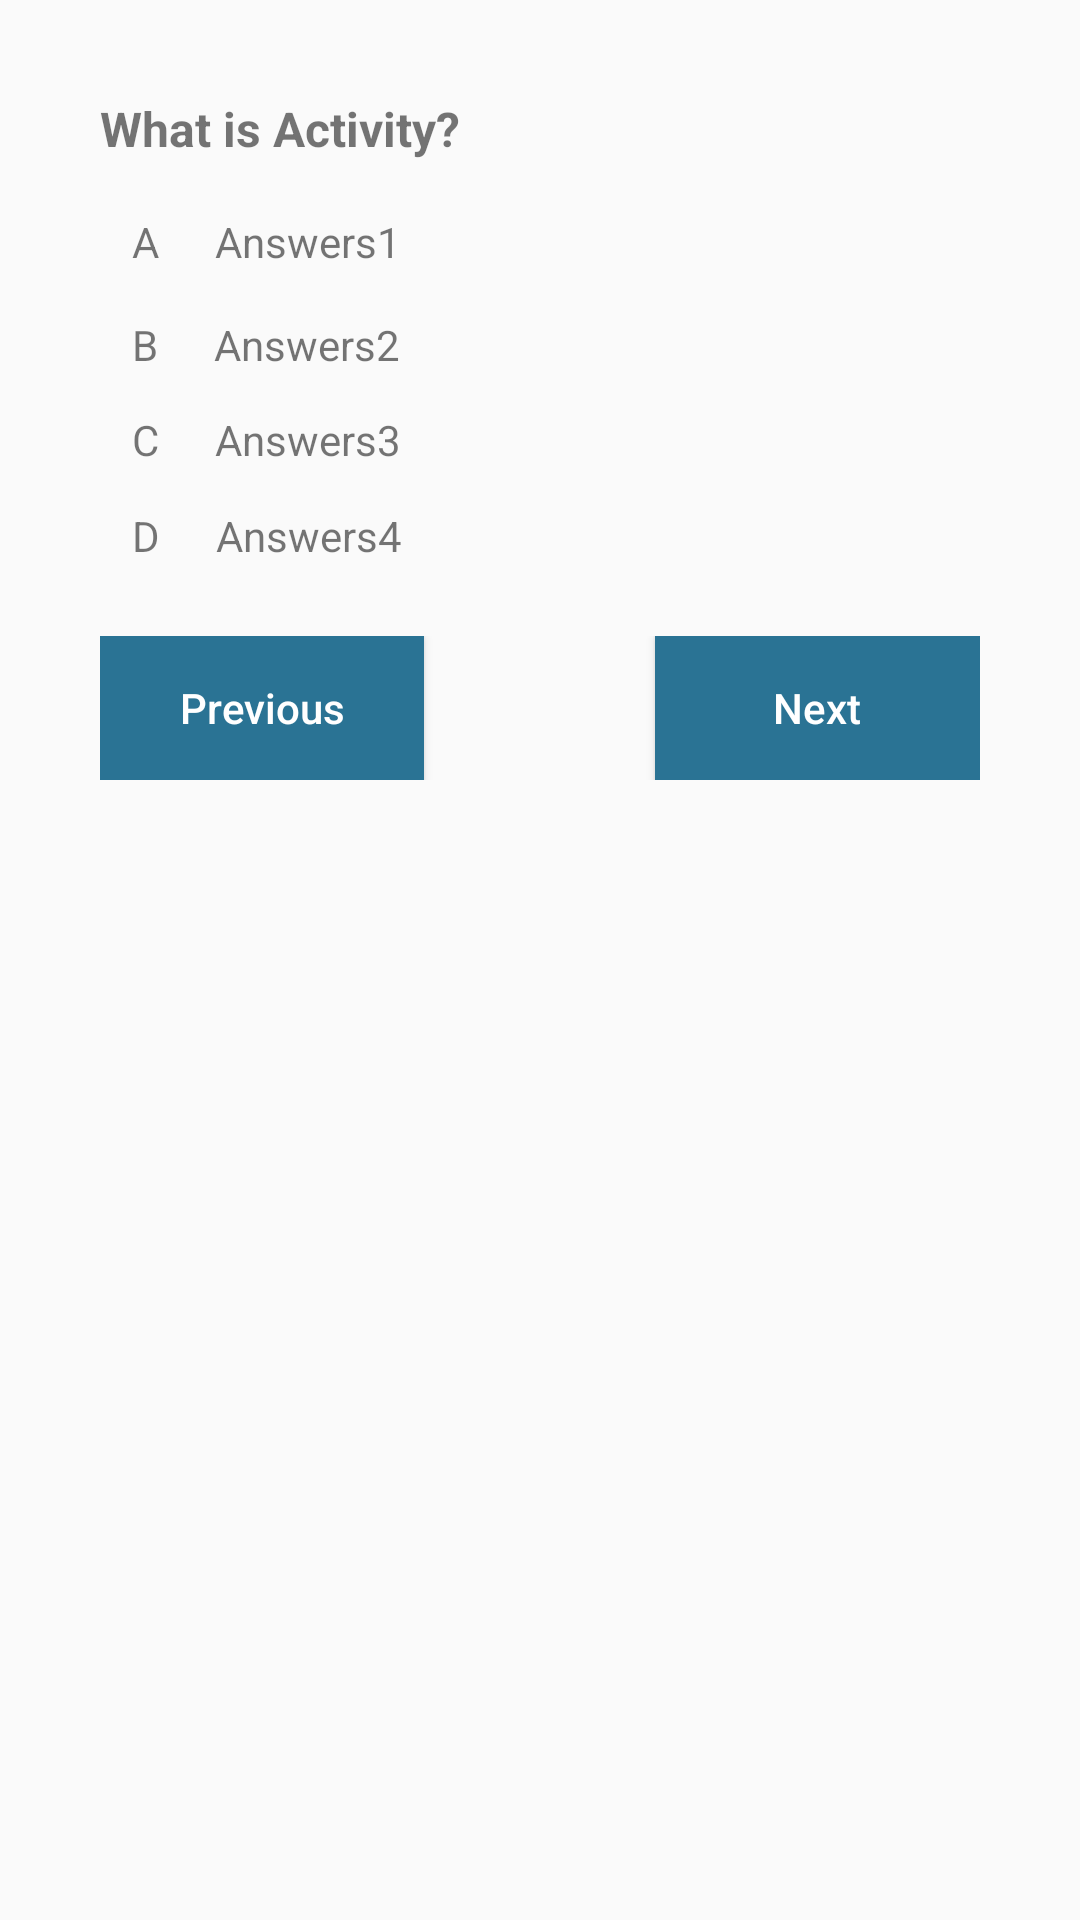

Reconstruct the res/layout file that produces this screen, plus the resources it refers to.
<!-- AndroidManifest.xml: application theme AppTheme -->
<!-- res/layout/activity_questions.xml -->
<?xml version="1.0" encoding="utf-8"?>
<android.support.constraint.ConstraintLayout xmlns:android="http://schemas.android.com/apk/res/android"
    xmlns:app="http://schemas.android.com/apk/res-auto"
    xmlns:tools="http://schemas.android.com/tools"
    android:layout_width="match_parent"
    android:layout_height="match_parent"
    tools:context=".Questions">

    <android.support.constraint.Guideline
        android:id="@+id/guideline3"
        android:layout_width="wrap_content"
        android:layout_height="wrap_content"
        android:layout_marginStart="8dp"
        android:orientation="vertical"
        app:layout_constraintGuide_percent="0.07"
        app:layout_constraintStart_toStartOf="parent" />

    <android.support.constraint.Guideline
        android:id="@+id/guideline4"
        android:layout_width="wrap_content"
        android:layout_height="wrap_content"
        android:layout_marginEnd="8dp"
        android:orientation="vertical"
        app:layout_constraintEnd_toEndOf="parent"
        app:layout_constraintGuide_percent="0.93" />

    <TextView
        android:id="@+id/tv_Question"
        android:layout_width="0dp"
        android:layout_height="wrap_content"
        android:layout_marginEnd="8dp"
        android:layout_marginStart="8dp"
        android:layout_marginTop="32dp"
        android:textSize="16dp"
        android:textStyle="bold"
        app:layout_constraintEnd_toStartOf="@+id/guideline4"
        app:layout_constraintStart_toStartOf="@+id/guideline3"
        app:layout_constraintTop_toTopOf="parent"
        android:text="What is Activity?" />

    <LinearLayout
        android:id="@+id/linearLayout"
        android:layout_width="0dp"
        android:layout_height="wrap_content"
        android:layout_marginBottom="8dp"
        android:layout_marginEnd="8dp"
        android:layout_marginStart="8dp"
        android:layout_marginTop="8dp"
        android:orientation="horizontal"

        app:layout_constraintBottom_toBottomOf="parent"
        app:layout_constraintEnd_toStartOf="@+id/guideline4"
        app:layout_constraintHorizontal_bias="1.0"
        app:layout_constraintStart_toStartOf="@+id/guideline3"
        android:background="@drawable/layoutstyle"
        app:layout_constraintTop_toBottomOf="@+id/tv_Question"
        app:layout_constraintVertical_bias="0.017">

        <TextView
            android:layout_width="wrap_content"
            android:layout_height="wrap_content"
            android:layout_weight="1"
            android:gravity="center"
            android:text="A" />

        <TextView
            android:id="@+id/tv_Option1"
            android:layout_width="wrap_content"
            android:layout_height="wrap_content"

            android:clickable="true"
            android:layout_weight="9"
            android:paddingLeft="8dp"
            android:text="Answers1" />
    </LinearLayout>

    <LinearLayout
        android:id="@+id/linearLayout2"
        android:layout_width="0dp"
        android:layout_height="wrap_content"
        android:layout_marginBottom="8dp"
        android:layout_marginEnd="8dp"
        android:layout_marginStart="8dp"
        android:layout_marginTop="8dp"
        android:background="@drawable/layoutstyle"
        android:orientation="horizontal"
        app:layout_constraintBottom_toBottomOf="parent"
        app:layout_constraintEnd_toStartOf="@+id/guideline4"
        app:layout_constraintHorizontal_bias="0.0"
        app:layout_constraintStart_toStartOf="@+id/guideline3"
        app:layout_constraintTop_toBottomOf="@+id/linearLayout"
        app:layout_constraintVertical_bias="0.014">

        <TextView
            android:layout_width="wrap_content"
            android:layout_height="wrap_content"
            android:layout_weight="1"
            android:gravity="center"
            android:text="B" />

        <TextView
            android:id="@+id/tv_Option2"
            android:layout_width="wrap_content"
            android:layout_height="wrap_content"

            android:layout_weight="9"
            android:paddingLeft="8dp"
            android:text="Answers2" />
    </LinearLayout>

    <LinearLayout
        android:id="@+id/linearLayout3"
        android:layout_width="0dp"
        android:layout_height="wrap_content"
        android:layout_marginBottom="8dp"
        android:layout_marginEnd="8dp"
        android:layout_marginStart="8dp"
        android:layout_marginTop="8dp"
        android:background="@drawable/layoutstyle"
        android:orientation="horizontal"
        app:layout_constraintBottom_toBottomOf="parent"
        app:layout_constraintEnd_toStartOf="@+id/guideline4"
        app:layout_constraintHorizontal_bias="0.0"
        app:layout_constraintStart_toStartOf="@+id/guideline3"
        app:layout_constraintTop_toBottomOf="@+id/linearLayout2"
        app:layout_constraintVertical_bias="0.01">

        <TextView
            android:layout_width="wrap_content"
            android:layout_height="wrap_content"
            android:layout_weight="1"
            android:gravity="center"
            android:text="C" />

        <TextView
            android:id="@+id/tv_Option3"
            android:layout_width="wrap_content"
            android:layout_height="wrap_content"
            android:layout_weight="9"
            android:paddingLeft="8dp"
            android:text="Answers3" />
    </LinearLayout>

    <LinearLayout
        android:id="@+id/linearLayout4"
        android:layout_width="0dp"
        android:layout_height="wrap_content"
        android:layout_marginBottom="8dp"
        android:layout_marginEnd="8dp"
        android:layout_marginStart="8dp"
        android:layout_marginTop="8dp"
        android:background="@drawable/layoutstyle"
        android:orientation="horizontal"
        app:layout_constraintBottom_toBottomOf="parent"
        app:layout_constraintEnd_toStartOf="@+id/guideline4"
        app:layout_constraintHorizontal_bias="1.0"
        app:layout_constraintStart_toStartOf="@+id/guideline3"
        app:layout_constraintTop_toBottomOf="@+id/linearLayout3"
        app:layout_constraintVertical_bias="0.011">

        <TextView
            android:layout_width="wrap_content"
            android:layout_height="wrap_content"
            android:layout_weight="1"
            android:gravity="center"
            android:text="D" />

        <TextView
            android:id="@+id/tv_Option4"
            android:layout_width="wrap_content"
            android:layout_height="wrap_content"

            android:layout_weight="9"
            android:paddingLeft="8dp"
            android:text="Answers4" />
    </LinearLayout>

    <LinearLayout
        android:layout_width="0dp"
        android:layout_height="wrap_content"
        android:layout_marginEnd="8dp"
        android:layout_marginStart="8dp"
        android:layout_marginTop="24dp"
        android:orientation="horizontal"
        app:layout_constraintEnd_toStartOf="@+id/guideline4"
        app:layout_constraintStart_toStartOf="@+id/guideline3"
        app:layout_constraintTop_toBottomOf="@+id/linearLayout4">

        <Button
            android:id="@+id/but_Previous"
            android:layout_width="wrap_content"
            android:layout_height="wrap_content"
            android:layout_weight="1"
            android:text="Previous"
            android:background="@color/colorPrimaryDark"
            android:textColor="#ffffff"
            android:textAllCaps="false"
            tools:layout_editor_absoluteX="16dp"
            tools:layout_editor_absoluteY="194dp"
            tools:text="Previous" />

        <TextView

            android:layout_width="wrap_content"
            android:layout_height="wrap_content"
            android:layout_weight="1"
            android:text="TextView"

            android:visibility="invisible" />

        <Button
            android:id="@+id/but_Next"
            android:layout_width="wrap_content"
            android:layout_height="wrap_content"
            android:layout_weight="1"
            android:background="@color/colorPrimaryDark"
            android:textColor="#ffffff"
            android:text="Next"
            android:textAllCaps="false"
            tools:text="Next" />
    </LinearLayout>

</android.support.constraint.ConstraintLayout>
<!-- resources referenced by this layout -->
<resources>
  <color name="colorPrimaryDark">#2a7394</color>
  <!-- drawable layoutstyle (drawable) -->
  <?xml version="1.0" encoding="utf-8"?>
  <selector xmlns:android="http://schemas.android.com/apk/res/android">
      <item android:state_pressed="true"
      android:drawable="@drawable/layout_selected" /> 
      <item android:state_pressed="false" android:state_selected="true"
          android:drawable="@drawable/layout_selected" /> 
      
          
      <item android:drawable="@drawable/layout_default" /> 
  </selector>
  <style name="AppTheme" parent="Theme.AppCompat.Light.DarkActionBar">
          
          <item name="colorPrimary">@color/colorPrimary</item>
          <item name="colorPrimaryDark">@color/colorPrimaryDark</item>
          <item name="colorAccent">@color/colorAccent</item>
  
          <item name="colorControlNormal">@color/colorPrimary</item>
          <item name="colorControlActivated">@color/colorPrimaryDark</item>
      </style>
  <!-- drawable layout_selected (drawable) -->
  <?xml version="1.0" encoding="utf-8"?>
  <shape xmlns:android="http://schemas.android.com/apk/res/android">
      <solid android:color="#197083" />
      <stroke
          android:width="1dip"
          android:color="#197083" />
      <corners android:radius="1dip" />
      <padding
          android:bottom="5dip"
          android:left="0dip"
          android:right="0dip"
          android:top="5dip" />
  </shape>
  <color name="colorPrimary">#3b88ab</color>
  <color name="colorAccent">#FF4081</color>
</resources>
